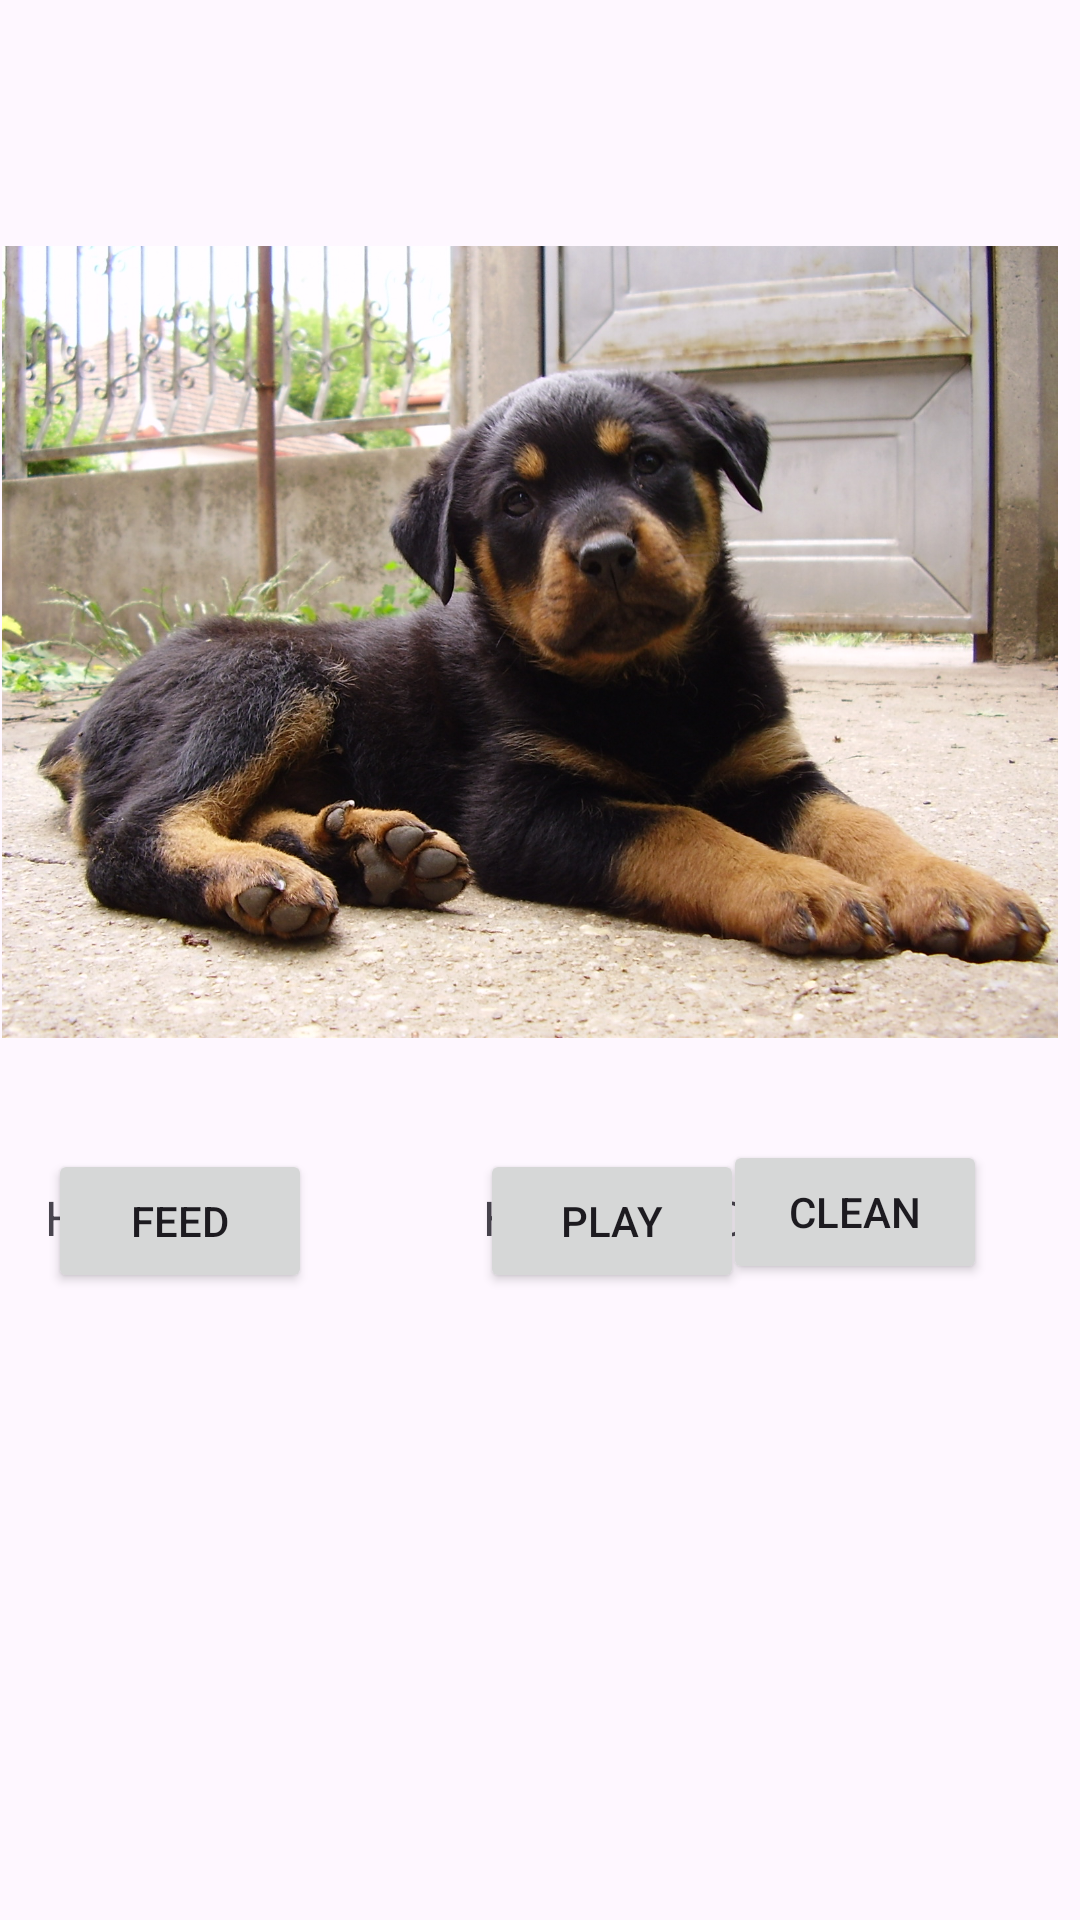

The Android layout XML behind this screen, and the referenced resources:
<!-- AndroidManifest.xml: application theme Theme.IMADAss2 -->
<!-- res/layout/activity_second_page.xml -->
<?xml version="1.0" encoding="utf-8"?>
<androidx.constraintlayout.widget.ConstraintLayout xmlns:android="http://schemas.android.com/apk/res/android"
    xmlns:app="http://schemas.android.com/apk/res-auto"
    xmlns:tools="http://schemas.android.com/tools"
    android:layout_width="match_parent"
    android:layout_height="match_parent"
    tools:context=".ActivitySecondPage">

    <ImageView
        android:id="@+id/petImageView2"
        android:layout_width="371dp"
        android:layout_height="264dp"
        android:layout_marginStart="16dp"
        android:layout_marginTop="82dp"
        android:layout_marginEnd="24dp"
        android:layout_marginBottom="37dp"
        app:layout_constraintBottom_toTopOf="@+id/feedButton"
        app:layout_constraintEnd_toEndOf="parent"
        app:layout_constraintStart_toStartOf="parent"
        app:layout_constraintTop_toTopOf="parent"
        app:srcCompat="@drawable/rottweiler" />

    <Button
        android:id="@+id/feedButton"
        android:layout_width="wrap_content"
        android:layout_height="wrap_content"
        android:layout_marginStart="16dp"
        android:layout_marginTop="37dp"
        android:text="Feed"
        app:layout_constraintStart_toStartOf="parent"
        app:layout_constraintTop_toBottomOf="@+id/petImageView2" />

    <Button
        android:id="@+id/playButton"
        android:layout_width="wrap_content"
        android:layout_height="wrap_content"
        android:layout_marginStart="56dp"
        android:layout_marginTop="37dp"
        android:text="Play"
        app:layout_constraintStart_toEndOf="@+id/feedButton"
        app:layout_constraintTop_toBottomOf="@+id/petImageView2" />

    <TextView
        android:id="@+id/feedTextView"
        android:layout_width="129dp"
        android:layout_height="213dp"
        android:layout_marginStart="15dp"
        android:layout_marginBottom="32dp"
        android:text="Hunger"
        android:textSize="16sp"
        app:layout_constraintBottom_toBottomOf="parent"
        app:layout_constraintStart_toStartOf="parent" />

    <TextView
        android:id="@+id/playTextView"
        android:layout_width="119dp"
        android:layout_height="213dp"
        android:layout_marginStart="17dp"
        android:layout_marginBottom="32dp"
        android:text="Happy"
        android:textSize="16sp"
        app:layout_constraintBottom_toBottomOf="parent"
        app:layout_constraintStart_toEndOf="@+id/feedTextView" />

    <Button
        android:id="@+id/cleanButton"
        android:layout_width="wrap_content"
        android:layout_height="wrap_content"
        android:layout_marginStart="45dp"
        android:layout_marginTop="34dp"
        android:layout_marginEnd="31dp"
        android:text="Clean"
        app:layout_constraintEnd_toEndOf="parent"
        app:layout_constraintHorizontal_bias="1.0"
        app:layout_constraintStart_toEndOf="@+id/playButton"
        app:layout_constraintTop_toBottomOf="@+id/petImageView2" />

    <TextView
        android:id="@+id/cleanTextView"
        android:layout_width="110dp"
        android:layout_height="213dp"
        android:layout_marginEnd="12dp"
        android:layout_marginBottom="32dp"
        android:text="Clean"
        android:textSize="16sp"
        app:layout_constraintBottom_toBottomOf="parent"
        app:layout_constraintEnd_toEndOf="parent" />

</androidx.constraintlayout.widget.ConstraintLayout>
<!-- resources referenced by this layout -->
<resources>
  <!-- drawable rottweiler: jpg bitmap (drawable, 557083 bytes) -->
  <style name="Theme.IMADAss2" parent="Base.Theme.IMADAss2" />
  <style name="Base.Theme.IMADAss2" parent="Theme.Material3.DayNight.NoActionBar">
          
          
      </style>
</resources>
